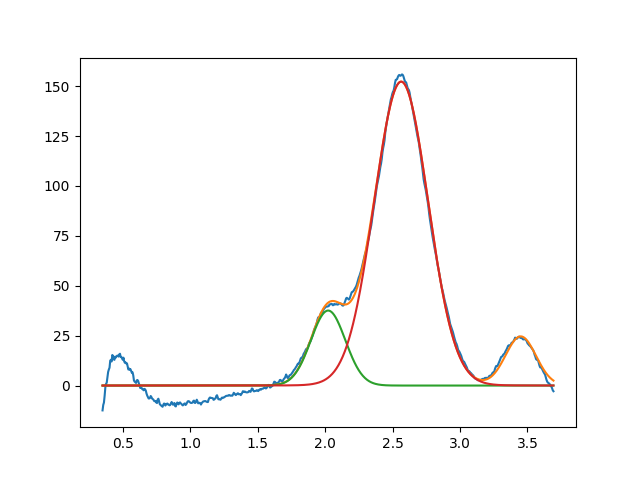

The data file committed next to this chart (first rows):
2.022265732045834152e+00, 3.757476763178154755e+01, 2.999999999999999334e-01, 9.999999999999998890e-01
2.563748409536179995e+00, 1.522667361813942648e+02, 4.699244297237329393e-01, 9.943013017996380487e-01
3.450000000000000622e+00, 2.457918530497864396e+01, 2.665703215481751709e-01, 9.999999999322687350e-01
